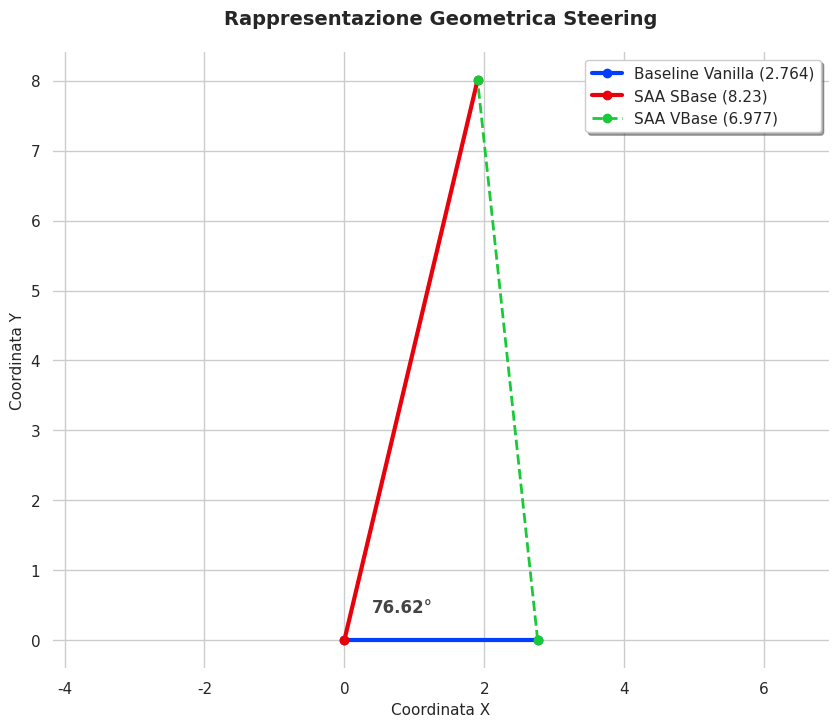

This chart was generated by the following Python code:
import matplotlib.pyplot as plt
import numpy as np
import seaborn as sns

# Configurazione stile Seaborn per un look pulito e moderno
sns.set_theme(style="whitegrid")

# Dati
angolo_deg = 76.62
L_base = 2.764      # baseline_vanilla
L_sbase = 8.23      # saa_sbase
L_vbase = 6.977     # saa_vbase

# Conversione angolo
theta = np.radians(angolo_deg)

# Coordinate dei vertici
Ax, Ay = 0, 0
Bx, By = L_base, 0
Cx, Cy = L_sbase * np.cos(theta), L_sbase * np.sin(theta)

# Creazione della figura
plt.figure(figsize=(10, 8))

# Palette di colori Seaborn (più eleganti dei colori base)
colors = sns.color_palette("bright")

# Disegno dei lati come linee
plt.plot([Ax, Bx], [Ay, By], color=colors[0], linewidth=3, label=f'Baseline Vanilla ({L_base})', marker='o')
plt.plot([Ax, Cx], [Ay, Cy], color=colors[3], linewidth=3, label=f'SAA SBase ({L_sbase})', marker='o')
plt.plot([Bx, Cx], [By, Cy], color=colors[2], linewidth=2, linestyle='--', label=f'SAA VBase ({L_vbase})', marker='o')

# Titolo e Label
plt.title("Rappresentazione Geometrica Steering", fontsize=14, fontweight='bold', pad=20)
plt.xlabel("Coordinata X", fontsize=11)
plt.ylabel("Coordinata Y", fontsize=11)

# Fondamentale: mantiene le proporzioni reali 1:1
plt.axis('equal') 

# Legenda stilizzata
plt.legend(frameon=True, facecolor='white', shadow=True)

# Annotazione dell'angolo nell'origine
plt.annotate(f"{angolo_deg}°", xy=(0.4, 0.4), fontsize=12, fontweight='bold', color="#444444")

# Rimuove le linee esterne del grafico (opzionale, per pulizia)
sns.despine(left=True, bottom=True)

plt.show()
